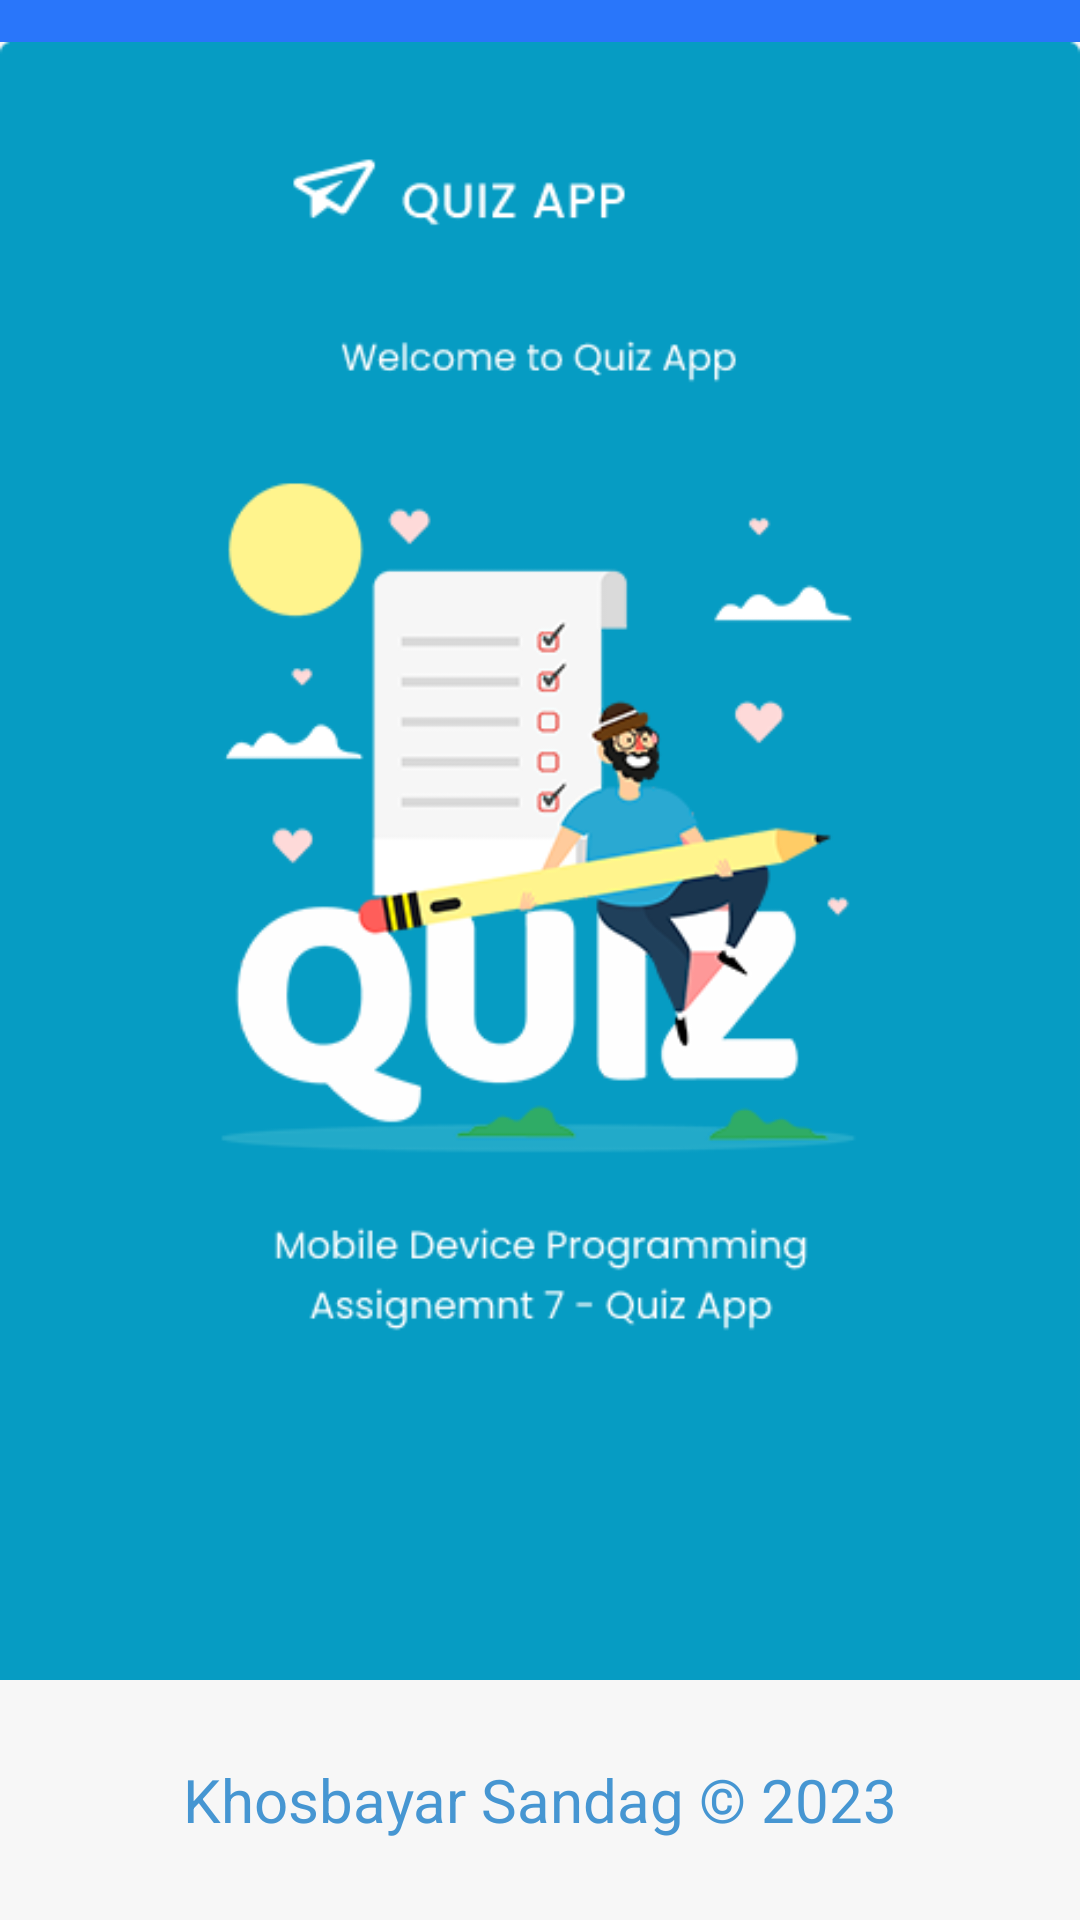

Here is an Android app screen rendered from its layout file. Give the layout XML and the strings, colors and styles it references.
<!-- AndroidManifest.xml: application theme Theme.QuizApp -->
<!-- res/layout/fragment_splash.xml -->
<?xml version="1.0" encoding="utf-8"?>
<FrameLayout xmlns:android="http://schemas.android.com/apk/res/android"
    xmlns:tools="http://schemas.android.com/tools"
    android:layout_width="match_parent"
    android:layout_height="match_parent"
    tools:context=".UI.SplashFragment">

    <RelativeLayout
        android:layout_width="fill_parent"
        android:layout_height="fill_parent"
        android:layout_gravity="center">

        <LinearLayout
            android:id="@+id/headerView"
            android:layout_width="match_parent"
            android:layout_height="wrap_content"
            android:layout_alignParentTop="true">

            <TextView
                android:layout_width="match_parent"
                android:layout_height="80dp"
                android:background="@color/colorPrimaryDark"
                android:gravity="center"
                android:text="@string/mobile_title"
                android:textColor="@color/white"
                android:textSize="20sp" />
        </LinearLayout>

        <ImageView
            android:layout_width="fill_parent"
            android:layout_height="fill_parent"
            android:src="@drawable/splash_screen" />

        <Button
            android:id="@+id/btn_startQuiz"
            android:layout_width="216dp"
            android:layout_height="wrap_content"
            android:layout_alignParentTop="true"
            android:layout_alignParentBottom="true"
            android:layout_centerInParent="true"
            android:layout_marginTop="561dp"
            android:layout_marginBottom="122dp"
            android:backgroundTint="@color/white"
            android:text="Start Quiz"
            android:textColor="@color/black" />

        <LinearLayout
            android:id="@+id/footerView"
            android:layout_width="match_parent"
            android:layout_height="wrap_content"
            android:layout_alignParentBottom="true">

            <TextView
                android:layout_width="match_parent"
                android:layout_height="80dp"
                android:background="@color/gray"
                android:gravity="center"
                android:text="@string/copyright"
                android:textColor="@color/darkblue"
                android:textSize="20sp" />
        </LinearLayout>
    </RelativeLayout>


</FrameLayout>
<!-- resources referenced by this layout -->
<resources>
  <color name="black">#FF000000</color>
  <color name="colorPrimaryDark">#2976FA</color>
  <color name="darkblue">#4696D2</color>
  <color name="gray">#f7f7f7</color>
  <color name="white">#FFFFFFFF</color>
  <!-- drawable splash_screen: png bitmap (drawable, 33918 bytes) -->
  <string name="copyright">Khosbayar Sandag © 2023</string>
  <string name="mobile_title">Mobile Device Programming</string>
  <style name="Theme.QuizApp" parent="Theme.MaterialComponents.Light.DarkActionBar">
  
          
          <item name="colorPrimary">@color/colorPrimary</item>
          <item name="colorPrimaryDark">@color/colorPrimaryDark</item>
          <item name="colorAccent">@color/colorAccent</item>
          
          <item name="colorSecondary">@color/teal_200</item>
          <item name="colorSecondaryVariant">@color/teal_700</item>
          <item name="colorOnSecondary">@color/black</item>
          
          <item name="android:statusBarColor">?attr/colorPrimaryVariant</item>
          
      </style>
  <color name="colorPrimary">#02A9F4</color>
  <color name="colorAccent">#13E3FE</color>
  <color name="teal_200">#FF03DAC5</color>
  <color name="teal_700">#FF018786</color>
</resources>
